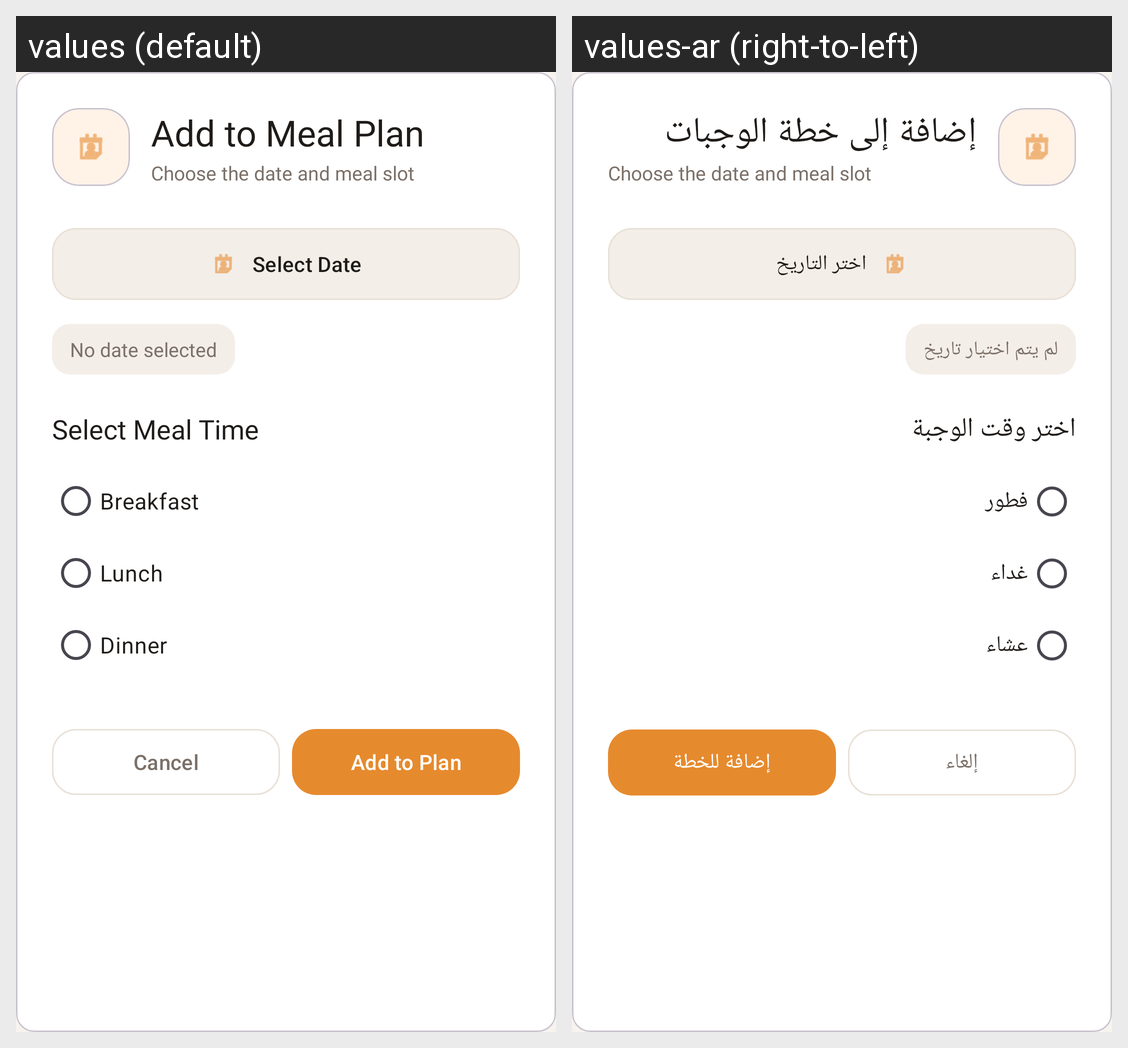

Here is an Android app screen in its default locale and in the app's own translations. Write out the translated-string differences for the strings that appear on this screen.
Android screen res/layout/dialog_add_to_plan_calendar.xml rendered under 2 locales, left to right: values (default), values-ar (right-to-left). Device: Nexus 5 (rendered at 1080×1920; each locale shown at half size, 540×960, under a caption strip naming it); theme Theme.FoodPlanner.
Strings drawn on this screen, with the default value and each locale's value (text and hints the layout hard-codes, and strings that could not be matched under every locale, appear in the picture but are not listed):

add_to_meal_plan2
  values: Add to Meal Plan
  values-ar: إضافة إلى خطة الوجبات

select_date
  values: Select Date
  values-ar: اختر التاريخ

no_date_selected
  values: No date selected
  values-ar: لم يتم اختيار تاريخ

select_meal_time
  values: Select Meal Time
  values-ar: اختر وقت الوجبة

breakfast
  values: Breakfast
  values-ar: فطور

lunch
  values: Lunch
  values-ar: غداء

dinner
  values: Dinner
  values-ar: عشاء

cancel
  values: Cancel
  values-ar: إلغاء

add_to_plan
  values: Add to Plan
  values-ar: إضافة للخطة
